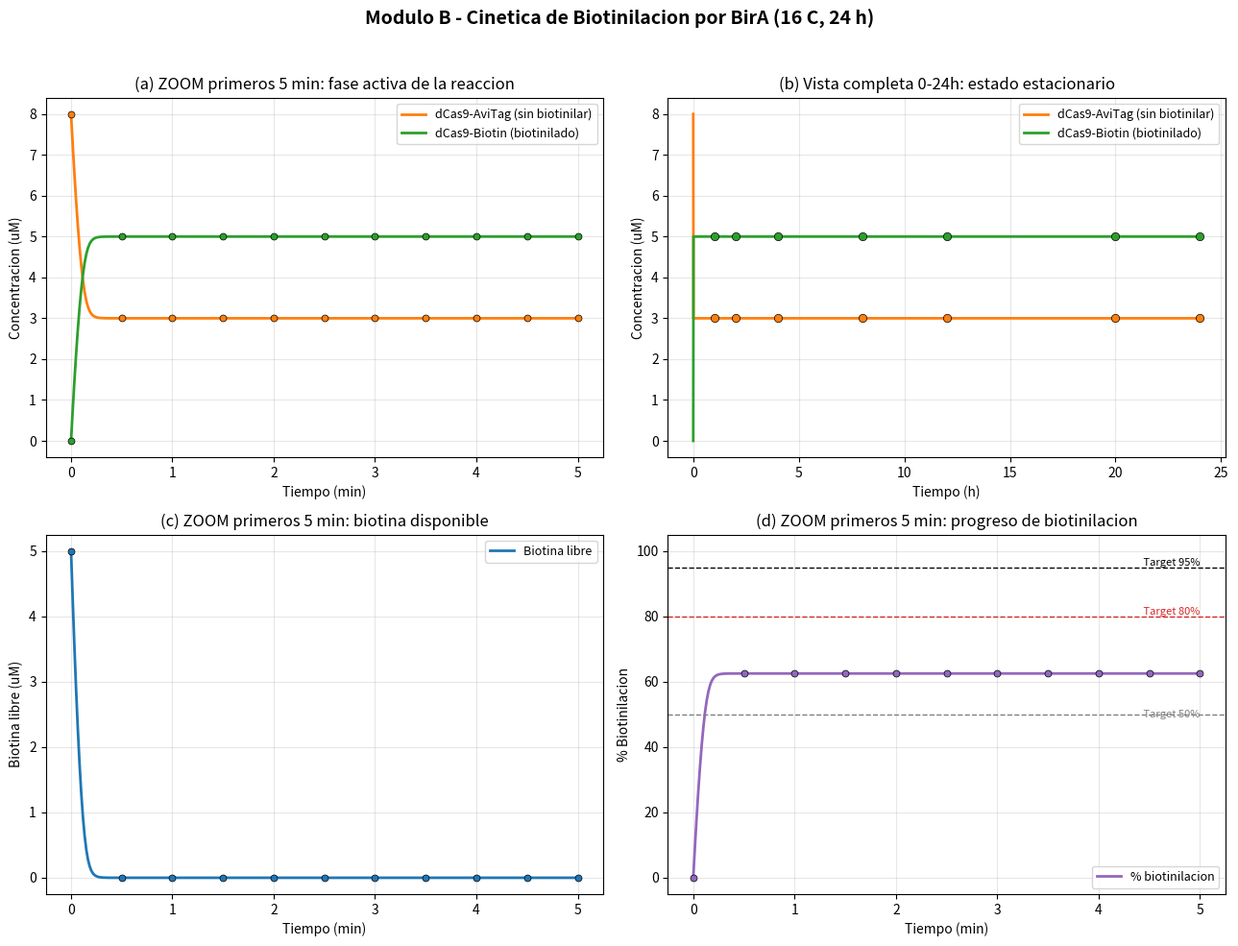

Generate this figure with matplotlib:
#!/usr/bin/env python3
# -*- coding: utf-8 -*-
"""
=======================================================================
MODULO B - CINETICA DE BIOTINILACION DE dCas9-AviTag POR BirA
=======================================================================
Proyecto iGEM - Modelado matematico de biologia sintetica

Este script simula la biotinilacion enzimatica de la proteina de fusion
dCas9-AviTag por la enzima BirA (biotina ligasa) en E. coli, inducida
a 16 grados C durante 24 horas.

# ============================================================
# INSTALACION DE DEPENDENCIAS (ejecutar en terminal una sola vez)
# ============================================================
# Si usas conda (recomendado para este proyecto):
#   conda activate iGEM
#   conda install numpy scipy matplotlib
#
# Verificar instalacion:
#   python -c "import numpy, scipy, matplotlib; print('OK')"
#
# Ejecutar el script:
#   python modulo_B_biotinilacion.py
# ============================================================

=======================================================================
SUPUESTOS DEL MODELO
=======================================================================
1. ATP no es limitante: [ATP]_intracelular >> Km_ATP (~0.25 mM). Por lo
   tanto el ATP no se incluye como variable dinamica en la ecuacion de
   velocidad; se asume que la reaccion de activacion de biotina
   (Paso 1: BirA + Biotina + ATP -> BirA-Bio-AMP + PPi) nunca esta
   limitada por falta de ATP.
2. BirA es catalitica: no se consume en la reaccion neta, por lo que su
   concentracion se mantiene CONSTANTE durante toda la simulacion.
3. La correccion de temperatura mediante el factor Q10 es una
   EXTRAPOLACION matematica a partir de datos cineticos medidos a 37 C
   (o temperatura ambiente), NO es una medicion directa a 16 C. Debe
   validarse experimentalmente cuando sea posible.
4. Modelo secuencial: se asume que al iniciar el Modulo B, tanto BirA
   como dCas9-AviTag ya fueron producidos por la maquinaria de
   traduccion (esto se modela en el Modulo A). Las concentraciones
   iniciales de este modulo (BirA_0, S_0) representan el estado del
   sistema en t = 20 h del Modulo A.
5. La biotina intracelular libre se inicializa en 5 uM, dentro del
   rango reportado en literatura (1-10 uM). Este valor es sensible y
   se recomienda un analisis de sensibilidad posterior.
=======================================================================
"""

# =======================================================================
# 1. IMPORTS Y CONFIGURACION
# =======================================================================
import numpy as np                       # manejo de arreglos numericos y operaciones vectoriales
from scipy.integrate import solve_ivp    # resolvedor de sistemas de ecuaciones diferenciales ordinarias (ODEs)
import matplotlib.pyplot as plt          # generacion de graficas para visualizar los resultados

# =======================================================================
# 2. PARAMETROS DEL MODELO
# =======================================================================

# --- Parametros cineticos de BirA (temperatura de referencia: 37 C) ---
kcat_ref = 5.4        # [s^-1] | Fuente: Green, N. M. (1990). Avidin and streptavidin.
                       #           Methods in Enzymology, 184, 51-67.
                       #           https://doi.org/10.1016/0076-6879(90)84260-J
                       #           Nota: el AviTag se biotinila ~2x mas rapido que el
                       #           dominio BCCP nativo. Fuente: Chivers, C. E., Koner, A. L.,
                       #           Lowe, E. D., & Howarth, M. (2010). How the biotin-streptavidin
                       #           interaction was made even stronger: Investigation via
                       #           crystallography and a chimaeric tetramer. Biochemical
                       #           Journal, 435(1), 55-63. https://doi.org/10.1042/BJ20101593

Km_S = 2e-6            # [M] | Km de BirA para el peptido AviTag (~2 uM)
                       #        Fuente: Beckett, D., Kovaleva, E., & Schatz, P. J. (1999).
                       #        A minimal peptide substrate in biotin holoenzyme
                       #        synthetase-catalyzed biotinylation. Protein Science, 8(4),
                       #        921-929. https://doi.org/10.1110/ps.8.4.921

Km_bio = 1.45e-6        # [M] | Km de BirA para biotina libre (~1.45 uM)
                       #        Fuente: Cronan, J. E., & Reed, K. E. (2000). Biotinylation
                       #        of proteins in vivo. Methods in Enzymology, 326, 440-458.
                       #        https://doi.org/10.1016/S0076-6879(00)26068-X

# --- Biotina intracelular en E. coli ---
bio_intra = 5e-6       # [M] | Concentracion intracelular de biotina libre en E. coli
                       #        Rango literatura: 1-10 uM. Valor medio usado: 5 uM.
                       #        Fuente: Cronan, J. E. (1989). The E. coli bio operon:
                       #        Transcriptional repression by an essential protein
                       #        modification enzyme. Journal of Biological Chemistry,
                       #        264(26), 15332-15334.
                       #        https://doi.org/10.1016/S0021-9258(19)84831-0
                       # ⚠ WET LAB: reemplazar con medicion experimental de biotina
                       #             intracelular disponible en las condiciones especificas
                       #             de cultivo del equipo (puede ser limitante si [BirA] es alta).

# --- Correccion de temperatura (Q10) ---
T_ref = 37.0           # [C] | Temperatura de referencia de los parametros reportados
T_exp = 16.0           # [C] | Temperatura de induccion experimental
Q10 = 2.0              # [adim] | Factor Q10 estandar para enzimas (rango tipico: 1.5-3.0)
                       #           Supuesto documentado: se asume el mismo Q10 que en el
                       #           Modulo A, como extrapolacion general de cinetica
                       #           enzimatica (no es un valor medido especificamente para BirA).
                       #           Fuente: Atkinson, D. E. (1977). Cellular energy
                       #           metabolism and its regulation. Academic Press.

# --- Condiciones iniciales del Modulo A (valores de ejemplo) ---
# En el modelo integrado, estos valores vienen del output del Modulo A a t=20h.
# Para esta version standalone, usar valores representativos:
BirA_0 = 1.0e-6         # [M] | [BirA] inicial, tomada del output del Modulo A a t=20h.
                       #        BirA es catalitica: su concentracion NO cambia durante
                       #        la reaccion de biotinilacion. # ← Modulo A
S_0 = 8.0e-6            # [M] | [dCas9-AviTag] inicial (fraccion de dCas9 total aun sin
                       #        biotinilar), tomada del output del Modulo A a t=20h. # ← Modulo A

# --- Tiempo de simulacion ---
t_start = 0            # s
t_end = 86400           # s   | 24 horas (puede ajustarse; la biotinilacion in vivo
                       #        ocurre concurrentemente con la expresion)


# =======================================================================
# 3. CORRECCION DE TEMPERATURA Q10
# =======================================================================
def ajustar_temperatura(k_ref, Q10, T_exp, T_ref):
    """
    Ajusta una constante cinetica medida a T_ref hacia una nueva
    temperatura T_exp utilizando el factor Q10.

    Formula: k_ajustado = k_ref * Q10 ^ ((T_exp - T_ref) / 10)

    Parametros:
        k_ref  : constante cinetica a la temperatura de referencia
        Q10    : factor de sensibilidad termica de la enzima (adimensional)
        T_exp  : temperatura experimental (C)
        T_ref  : temperatura de referencia de la literatura (C)

    Retorna:
        k_ajustado : constante cinetica corregida a T_exp
    """
    k_ajustado = k_ref * (Q10 ** ((T_exp - T_ref) / 10.0))
    return k_ajustado


# Se aplica la correccion Q10 al kcat de BirA para pasar de 37 C a 16 C
kcat_adj = ajustar_temperatura(kcat_ref, Q10, T_exp, T_ref)

print("=" * 60)
print("MODULO B - Biotinilacion de dCas9-AviTag por BirA")
print("=" * 60)
print(f"kcat a 37 C: {kcat_ref:.2f} s-1 -> kcat ajustado a 16 C: {kcat_adj:.4f} s-1")


# =======================================================================
# 4. SISTEMA DE ODEs
# =======================================================================
def modelo_biotinilacion(t, y, params):
    """
    Define el sistema de ecuaciones diferenciales que describe la
    biotinilacion enzimatica de dCas9-AviTag por BirA.

    Variables de estado (vector y):
        y[0] = S        -> [dCas9-AviTag] sin biotinilar (M)
        y[1] = P        -> [dCas9-Biotin] producto biotinilado (M)
        y[2] = biotina  -> [biotina libre intracelular] (M)

    La velocidad de reaccion v sigue una cinetica Michaelis-Menten de
    dos sustratos (dCas9-AviTag y biotina), con BirA actuando como
    catalizador de concentracion constante:

        v = kcat_adj * [BirA] * (S / (Km_S + S)) * (biotina / (Km_bio + biotina))
    """
    # Se protegen las concentraciones contra valores negativos que
    # pueden aparecer por error numerico del integrador
    S = max(y[0], 0.0)
    P = max(y[1], 0.0)
    biotina = max(y[2], 0.0)

    BirA_conc = params["BirA_0"]      # BirA es catalitica: concentracion constante
    kcat_local = params["kcat_adj"]
    Km_S_local = params["Km_S"]
    Km_bio_local = params["Km_bio"]

    # Velocidad de biotinilacion (M/s), doble Michaelis-Menten
    v = kcat_local * BirA_conc * (S / (Km_S_local + S)) * (biotina / (Km_bio_local + biotina))

    # dS/dt: el sustrato dCas9-AviTag se consume a medida que se biotinila
    dS_dt = -v

    # dP/dt: el producto dCas9-Biotin se acumula a la misma velocidad v
    dP_dt = v

    # d(biotina)/dt: cada evento de biotinilacion consume una molecula de biotina
    dbiotina_dt = -v

    return [dS_dt, dP_dt, dbiotina_dt]


# =======================================================================
# 5. RESOLUCION NUMERICA
# =======================================================================

# Diccionario de parametros que se pasa a la funcion del modelo
parametros = {
    "BirA_0": BirA_0,
    "kcat_adj": kcat_adj,
    "Km_S": Km_S,
    "Km_bio": Km_bio,
}

# Condiciones iniciales: [S_0, P_0=0, biotina_0]
y0 = [S_0, 0.0, bio_intra]

# Puntos de tiempo donde queremos evaluar la solucion (para graficas suaves)
t_eval = np.linspace(t_start, t_end, 2000)

sol = solve_ivp(
    fun=modelo_biotinilacion,
    t_span=(t_start, t_end),
    y0=y0,
    method="RK45",
    t_eval=t_eval,
    dense_output=True,
    args=(parametros,),
    # NOTA TECNICA: las concentraciones de este sistema son del orden de
    # 1e-6 M. La tolerancia absoluta por defecto de solve_ivp (atol=1e-6)
    # es del mismo orden que las propias variables de estado, lo cual
    # puede causar que el integrador "se pase" (overshoot) hacia valores
    # negativos cuando una especie se agota (ej. biotina llegando a 0).
    # Por eso se usan tolerancias mas estrictas, apropiadas a la escala
    # micromolar del sistema:
    rtol=1e-8,
    atol=1e-12,
)

# Verificacion de convergencia del integrador
if sol.success:
    print("Integracion numerica: EXITOSA (RK45 convergio correctamente)")
else:
    print("ADVERTENCIA: la integracion numerica NO convergio.")
    print(f"Mensaje del solver: {sol.message}")

# Extraccion de resultados
t_seg = sol.t                 # tiempo en segundos
S_t = np.maximum(sol.y[0], 0.0)         # [dCas9-AviTag] sin biotinilar (clip de seguridad >= 0)
P_t = np.maximum(sol.y[1], 0.0)         # [dCas9-Biotin] (clip de seguridad >= 0)
biotina_t = np.maximum(sol.y[2], 0.0)   # [biotina libre] (clip de seguridad >= 0)

t_horas = t_seg / 3600.0        # conversion de segundos a horas para graficar


# =======================================================================
# 6. CALCULO DE % BIOTINILACION
# =======================================================================

# Porcentaje de biotinilacion respecto al total inicial de dCas9-AviTag
pct_bio = (P_t / S_0) * 100.0

pct_bio_final = pct_bio[-1]
print(f"% biotinilacion a 24h: {pct_bio_final:.1f}%")

# Puntos de control en horas especificas
puntos_control_h = [4, 8, 12, 20]
for hora in puntos_control_h:
    # Se busca el indice de tiempo mas cercano a la hora deseada
    idx_cercano = np.argmin(np.abs(t_horas - hora))
    print(f"% biotinilacion a {hora}h: {pct_bio[idx_cercano]:.1f}%")

print("=" * 60)


# --- Marcadores de tiempo para las graficas (1h, 2h, 4h, 8h, 12h, 20h, 24h) ---
# Se usa la solucion densa (sol.sol) para evaluar el estado exacto del
# sistema en cada uno de estos tiempos, en vez de tomar el punto mas
# cercano de la malla t_eval.
marker_horas = np.array([1, 2, 4, 8, 12, 20, 24])
marker_segundos = marker_horas * 3600.0
marker_segundos = np.clip(marker_segundos, t_start, t_end)  # por si t_end fuera menor a 24h
estado_marcadores = sol.sol(marker_segundos)   # shape (3, len(marker_horas))
S_marker = np.maximum(estado_marcadores[0], 0.0)
P_marker = np.maximum(estado_marcadores[1], 0.0)
biotina_marker = np.maximum(estado_marcadores[2], 0.0)
pct_bio_marker = (P_marker / S_0) * 100.0


def tiempo_para_alcanzar_pct(pct_objetivo, t_horas_arr, pct_bio_arr):
    """
    Interpola el tiempo (en horas) en el que la curva de % biotinilacion
    cruza un valor objetivo (ej. 50%, 80%, 95%).

    Retorna None si el objetivo nunca se alcanza dentro de la simulacion.
    """
    if pct_bio_arr[-1] < pct_objetivo:
        return None
    # np.interp requiere que la variable independiente (pct_bio_arr) sea
    # creciente; esto se cumple porque P(t) es monotona creciente.
    t_cruce = np.interp(pct_objetivo, pct_bio_arr, t_horas_arr)
    return t_cruce


def anadir_margen_ylim(ax, datos, margen_frac=0.05):
    """
    Ajusta el limite del eje Y del eje 'ax' para dejar un margen
    proporcional (margen_frac) arriba y abajo del rango real de 'datos'.
    """
    y_min = np.min(datos)
    y_max = np.max(datos)
    rango = y_max - y_min
    if rango == 0:
        # Si los datos son constantes, se usa un margen absoluto pequeno
        # para que la linea no quede pegada al borde del grafico
        rango = abs(y_max) if y_max != 0 else 1.0
    margen = rango * margen_frac
    ax.set_ylim(y_min - margen, y_max + margen)


# --- Grilla fina y marcadores para las graficas de ZOOM (primeros 5 minutos) ---
# Se genera una malla de tiempo de alta resolucion dentro de la ventana de
# zoom usando la solucion densa (sol.sol), en vez de reusar la malla gruesa
# de 2000 puntos sobre 24h (que solo tendria ~7 puntos en 5 minutos).
ventana_zoom_seg = 300.0   # 5 minutos = 300 s
t_zoom_seg = np.linspace(0.0, ventana_zoom_seg, 300)
t_zoom_min = t_zoom_seg / 60.0
estado_zoom = sol.sol(t_zoom_seg)
S_zoom_fino = np.maximum(estado_zoom[0], 0.0)
P_zoom_fino = np.maximum(estado_zoom[1], 0.0)
biotina_zoom_fino = np.maximum(estado_zoom[2], 0.0)
pct_zoom_fino = (P_zoom_fino / S_0) * 100.0

# Marcadores de punto cada 30 segundos, desde t=0 hasta t=300s (5 min)
marker_zoom_seg = np.arange(0.0, ventana_zoom_seg + 1.0, 30.0)   # 0,30,60,...,300 s
marker_zoom_min = marker_zoom_seg / 60.0
estado_marker_zoom = sol.sol(marker_zoom_seg)
S_marker_zoom = np.maximum(estado_marker_zoom[0], 0.0)
P_marker_zoom = np.maximum(estado_marker_zoom[1], 0.0)
biotina_marker_zoom = np.maximum(estado_marker_zoom[2], 0.0)
pct_marker_zoom = (P_marker_zoom / S_0) * 100.0


# =======================================================================
# 7. VISUALIZACION
# =======================================================================
# Nueva disposicion 2x2:
#   (a) ZOOM primeros 5 minutos: sustrato y producto (fase activa de la reaccion)
#   (b) Vista completa 0-24h: sustrato y producto (muestra el estado estacionario)
#   (c) ZOOM primeros 5 minutos: biotina libre
#   (d) ZOOM primeros 5 minutos: % biotinilacion, con lineas de referencia

fig, axes = plt.subplots(2, 2, figsize=(13, 10))
fig.suptitle("Modulo B - Cinetica de Biotinilacion por BirA (16 C, 24 h)", fontsize=14, fontweight="bold")
ax1, ax2, ax3, ax4 = axes[0, 0], axes[0, 1], axes[1, 0], axes[1, 1]

# --- Grafica (a): ZOOM primeros 5 min - sustrato y producto (minutos) ---
ax1.plot(t_zoom_min, S_zoom_fino * 1e6, label="dCas9-AviTag (sin biotinilar)", color="tab:orange", linewidth=2)
ax1.plot(t_zoom_min, P_zoom_fino * 1e6, label="dCas9-Biotin (biotinilado)", color="tab:green", linewidth=2)
ax1.plot(marker_zoom_min, S_marker_zoom * 1e6, "o", color="tab:orange", markersize=5, markeredgecolor="black", markeredgewidth=0.5, zorder=5)
ax1.plot(marker_zoom_min, P_marker_zoom * 1e6, "o", color="tab:green", markersize=5, markeredgecolor="black", markeredgewidth=0.5, zorder=5)
ax1.set_xlabel("Tiempo (min)")
ax1.set_ylabel("Concentracion (uM)")
ax1.set_title("(a) ZOOM primeros 5 min: fase activa de la reaccion")
ax1.legend(loc="best", fontsize=9)
ax1.grid(alpha=0.3)
anadir_margen_ylim(ax1, np.concatenate([S_zoom_fino, P_zoom_fino]) * 1e6)

# --- Grafica (b): Vista completa 0-24h - sustrato y producto (horas) ---
ax2.plot(t_horas, S_t * 1e6, label="dCas9-AviTag (sin biotinilar)", color="tab:orange", linewidth=2)
ax2.plot(t_horas, P_t * 1e6, label="dCas9-Biotin (biotinilado)", color="tab:green", linewidth=2)
ax2.plot(marker_horas, S_marker * 1e6, "o", color="tab:orange", markersize=6, markeredgecolor="black", markeredgewidth=0.5, zorder=5)
ax2.plot(marker_horas, P_marker * 1e6, "o", color="tab:green", markersize=6, markeredgecolor="black", markeredgewidth=0.5, zorder=5)
ax2.set_xlabel("Tiempo (h)")
ax2.set_ylabel("Concentracion (uM)")
ax2.set_title("(b) Vista completa 0-24h: estado estacionario")
ax2.legend(loc="best", fontsize=9)
ax2.grid(alpha=0.3)
anadir_margen_ylim(ax2, np.concatenate([S_t, P_t]) * 1e6)

# --- Grafica (c): ZOOM primeros 5 min - biotina libre (minutos) ---
ax3.plot(t_zoom_min, biotina_zoom_fino * 1e6, color="tab:blue", linewidth=2, label="Biotina libre")
ax3.plot(marker_zoom_min, biotina_marker_zoom * 1e6, "o", color="tab:blue", markersize=5, markeredgecolor="black", markeredgewidth=0.5, zorder=5)
ax3.set_xlabel("Tiempo (min)")
ax3.set_ylabel("Biotina libre (uM)")
ax3.set_title("(c) ZOOM primeros 5 min: biotina disponible")
ax3.legend(loc="best", fontsize=9)
ax3.grid(alpha=0.3)
anadir_margen_ylim(ax3, biotina_zoom_fino * 1e6)

# --- Grafica (d): ZOOM primeros 5 min - % biotinilacion, con lineas de referencia ---
ax4.plot(t_zoom_min, pct_zoom_fino, color="tab:purple", linewidth=2, label="% biotinilacion")
ax4.plot(marker_zoom_min, pct_marker_zoom, "o", color="tab:purple", markersize=5, markeredgecolor="black", markeredgewidth=0.5, zorder=5)
ax4.axhline(50, color="tab:gray", linestyle="--", linewidth=1)
ax4.axhline(80, color="tab:red", linestyle="--", linewidth=1)
ax4.axhline(95, color="black", linestyle="--", linewidth=1)
ax4.text(ventana_zoom_seg / 60.0, 50, " Target 50%", va="center", ha="right", fontsize=8, color="tab:gray")
ax4.text(ventana_zoom_seg / 60.0, 80, " Target 80%", va="bottom", ha="right", fontsize=8, color="tab:red")
ax4.text(ventana_zoom_seg / 60.0, 95, " Target 95%", va="bottom", ha="right", fontsize=8, color="black")
ax4.set_xlabel("Tiempo (min)")
ax4.set_ylabel("% Biotinilacion")
ax4.set_title("(d) ZOOM primeros 5 min: progreso de biotinilacion")
ax4.legend(loc="lower right", fontsize=9)
ax4.grid(alpha=0.3)
anadir_margen_ylim(ax4, np.concatenate([pct_zoom_fino, [0, 100]]))

plt.tight_layout(rect=[0, 0, 1, 0.96])
plt.savefig("ModuloB_biotinilacion.png", dpi=150)
print("Figura guardada como: ModuloB_biotinilacion.png")
plt.show()


# =======================================================================
# 8. OUTPUT PARA INTEGRACION
# =======================================================================
# Resumen final de resultados, pensado para copiarse/leerse facilmente
# al conectar este modulo con el resto del pipeline (Modulo A -> B -> C).

print("=" * 60)
print("OUTPUT PARA INTEGRACION - MODULO B")
print("=" * 60)

# --- (1) % de biotinilacion a t=20h y t=24h ---
pct_20h = pct_bio_marker[marker_horas == 20][0]
pct_24h = pct_bio[-1]   # t_end de la simulacion es 24h
print(f"(1) % biotinilacion a t=20h: {pct_20h:.1f}%")
print(f"    % biotinilacion a t=24h: {pct_24h:.1f}%")

# --- (2) Tiempo en horas para alcanzar 50%, 80% y 95% de biotinilacion ---
for objetivo in [50, 80, 95]:
    t_cruce = tiempo_para_alcanzar_pct(objetivo, t_horas, pct_bio)
    if t_cruce is None:
        print(f"(2) Tiempo para alcanzar {objetivo}%: NO alcanzado en {t_end/3600:.0f}h de simulacion")
    else:
        print(f"(2) Tiempo para alcanzar {objetivo}%: {t_cruce:.3f} h ({t_cruce*3600:.1f} s)")

# --- (3) Concentracion final de dCas9-Biotin disponible para el Modulo C ---
P_final_uM = P_t[-1] * 1e6
print(f"(3) [dCas9-Biotin] final (input para Modulo C): {P_final_uM:.3f} uM")

# --- (4) Concentracion de biotina libre restante al final ---
biotina_final_uM = biotina_t[-1] * 1e6
print(f"(4) [Biotina libre] restante al final: {biotina_final_uM:.4f} uM")

# --- (5) Advertencia si la biotina se agoto antes del final de la simulacion ---
# Se considera "agotada" cuando cae por debajo del 1% de su valor inicial
umbral_agotamiento = 0.01 * bio_intra
indices_agotada = np.where(biotina_t <= umbral_agotamiento)[0]
if len(indices_agotada) > 0:
    t_agotamiento_h = t_horas[indices_agotada[0]]
    print(f"(5) ADVERTENCIA: la biotina libre se agoto (<1% del valor inicial) "
          f"a partir de t = {t_agotamiento_h:.3f} h. Esto puede estar limitando "
          f"la velocidad de biotinilacion; considerar aumentar bio_intra o "
          f"revisar el suministro de biotina en el medio de cultivo.")
else:
    print("(5) La biotina libre NO se agoto durante la simulacion (siempre > 1% del valor inicial).")

# --- (6) Valor de kcat ajustado a 16 C usado en la simulacion ---
print(f"(6) kcat ajustado a 16 C (usado en la simulacion): {kcat_adj:.4f} s-1")

print("=" * 60)


# =======================================================================
# 9. INTEGRACION CON MODULO A
# =======================================================================
#
# En el modelo integrado completo (Modulo A + Modulo B + Modulo C), este
# script NO debe usar los valores de ejemplo BirA_0 y S_0 definidos
# arriba. En su lugar:
#
#   1. El Modulo A resuelve su propio sistema de ODEs (expresion genica
#      de BirA y dCas9-AviTag) con solve_ivp, obteniendo las series de
#      tiempo P_BirA(t) y P_dCas9(t).
#   2. Se extraen los valores en t = 20 h:
#         BirA_0 = P_BirA_moduloA(t=20h)
#         S_0    = P_dCas9_moduloA(t=20h)
#   3. Estos valores se pasan como condiciones iniciales al presente
#      Modulo B (reemplazando las lineas BirA_0 = ... y S_0 = ... de la
#      seccion 2 de este script).
#   4. El Modulo B corre su propia integracion (0 a 24 h de induccion a
#      16 C) y produce pct_bio_final, el porcentaje final de dCas9
#      biotinilado.
#   5. pct_bio_final se pasa como input al Modulo C, que modelara la
#      union del sistema dCas9-Biotin-estreptavidina (o el paso
#      funcional siguiente del sistema, segun el diseño del proyecto).
#
# Output de este modulo -> Modulo C: pct_bio_final
# =======================================================================
